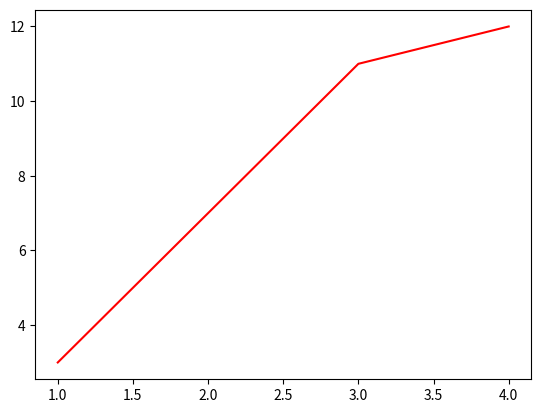

The matplotlib source for this figure:
coord_x = [1, 2, 3, 4]
coord_y = [3, 7, 11, 12]

import matplotlib.pyplot as plt

plt.plot(coord_x, coord_y, color='red')
plt.show()
